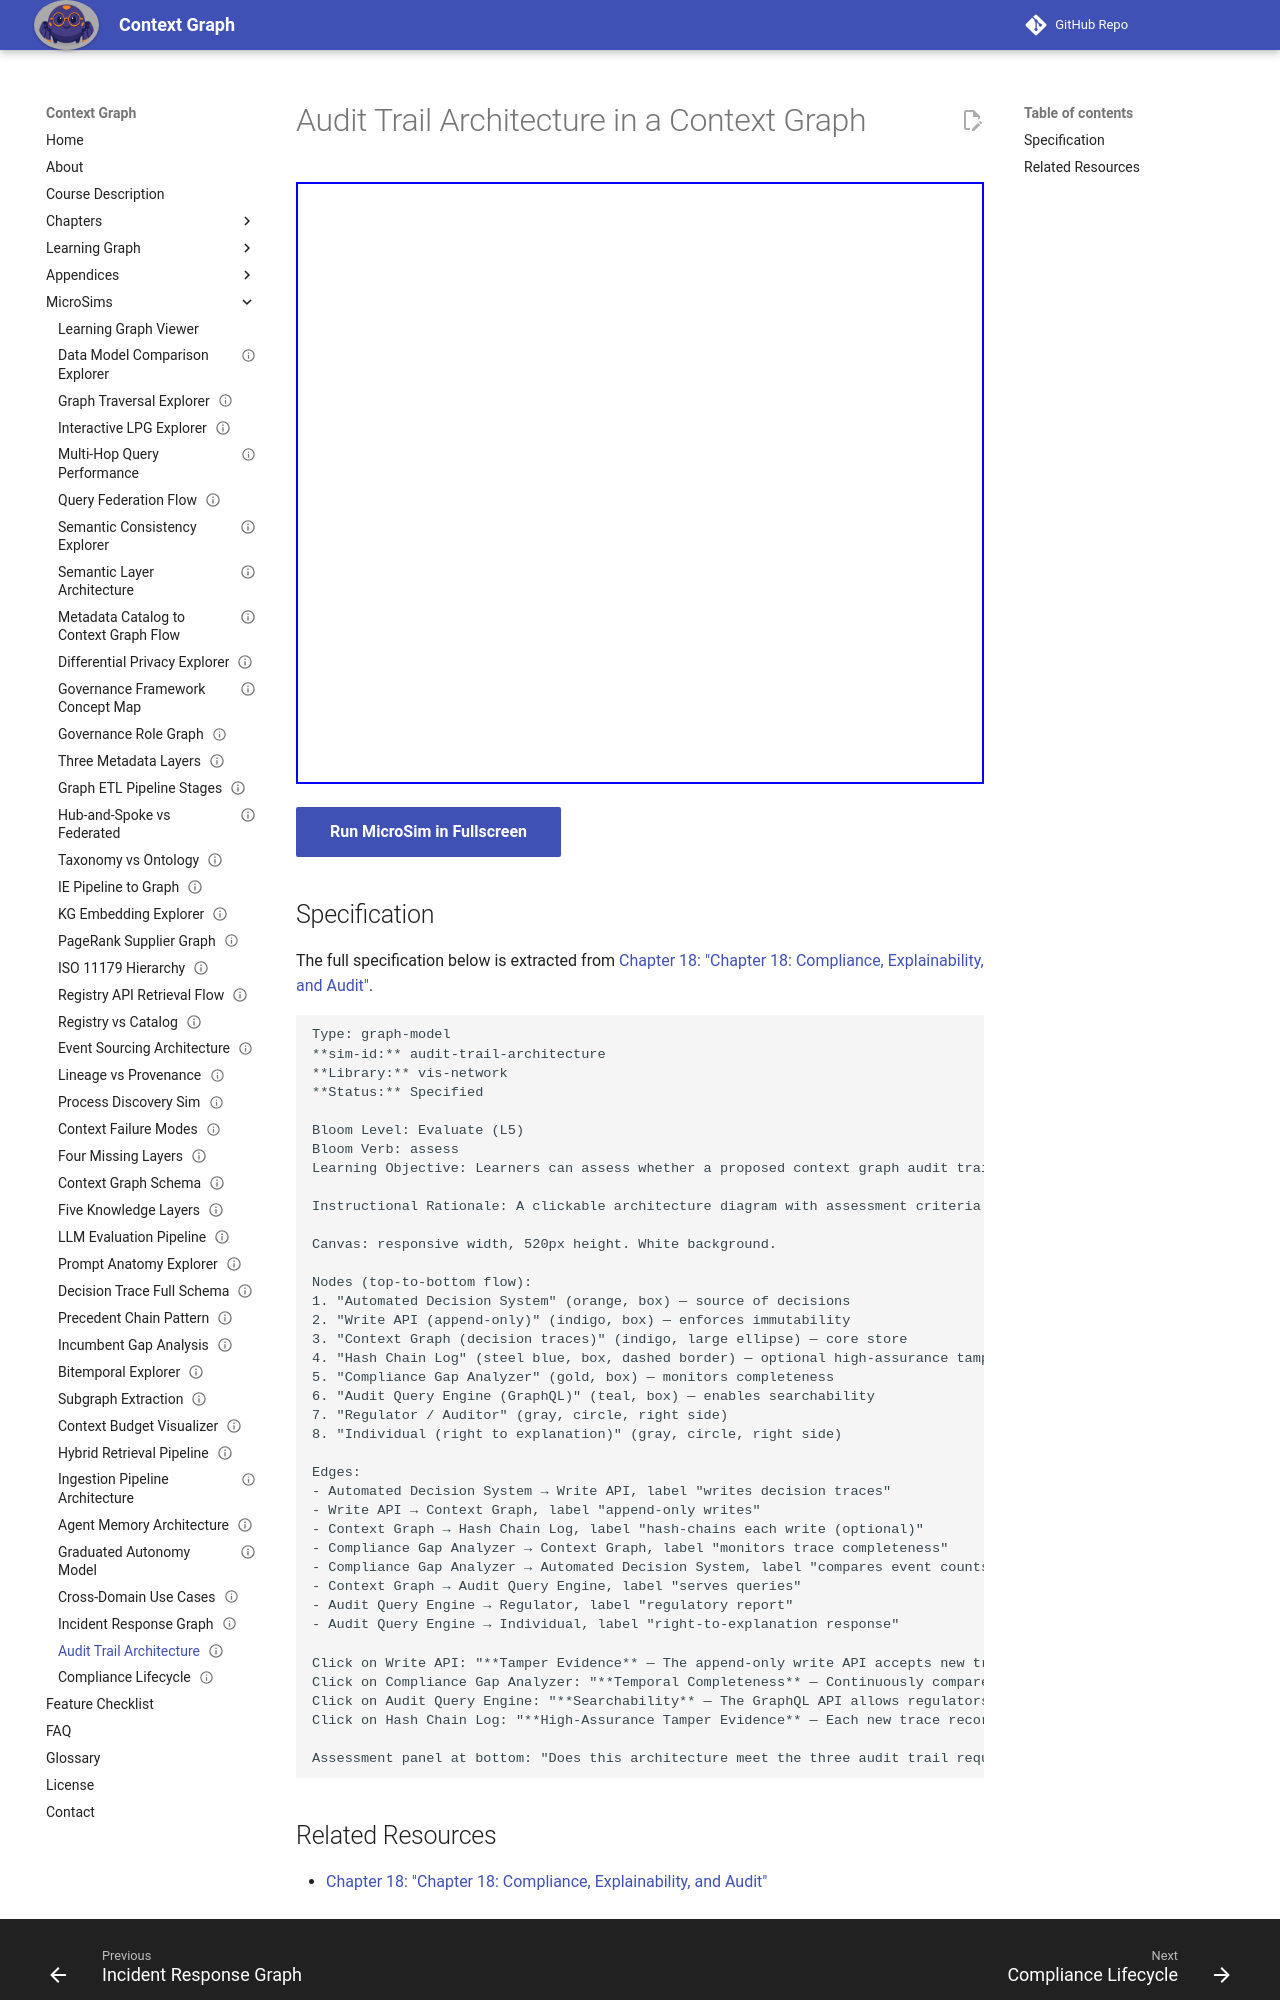

repository: dmccreary/context-graph · page: sims/audit-trail-architecture/index.html · generator: mkdocs

---
title: Audit Trail Architecture in a Context Graph
description: Learners can assess whether a proposed context graph audit trail design meets the three requirements of tamper evidence, temporal completeness, and searchability by examining the architectural components.
status: implemented
library: vis-network
bloom_level: Evaluate (L5)
---

# Audit Trail Architecture in a Context Graph



<iframe src="main.html" width="100%" height="602" scrolling="no"></iframe>

[Run MicroSim in Fullscreen](main.html){ .md-button .md-button--primary }

## Specification

The full specification below is extracted from
[Chapter 18: "Chapter 18: Compliance, Explainability, and Audit"](../../chapters/18-compliance-explainability/index.md).

```text
Type: graph-model
**sim-id:** audit-trail-architecture
**Library:** vis-network
**Status:** Specified

Bloom Level: Evaluate (L5)
Bloom Verb: assess
Learning Objective: Learners can assess whether a proposed context graph audit trail design meets the three requirements of tamper evidence, temporal completeness, and searchability by examining the architectural components.

Instructional Rationale: A clickable architecture diagram with assessment criteria is appropriate for the Evaluate objective — learners must judge whether each architectural component addresses a specific compliance requirement, which requires critical evaluation rather than recall.

Canvas: responsive width, 520px height. White background.

Nodes (top-to-bottom flow):
1. "Automated Decision System" (orange, box) — source of decisions
2. "Write API (append-only)" (indigo, box) — enforces immutability
3. "Context Graph (decision traces)" (indigo, large ellipse) — core store
4. "Hash Chain Log" (steel blue, box, dashed border) — optional high-assurance tamper evidence
5. "Compliance Gap Analyzer" (gold, box) — monitors completeness
6. "Audit Query Engine (GraphQL)" (teal, box) — enables searchability
7. "Regulator / Auditor" (gray, circle, right side)
8. "Individual (right to explanation)" (gray, circle, right side)

Edges:
- Automated Decision System → Write API, label "writes decision traces"
- Write API → Context Graph, label "append-only writes"
- Context Graph → Hash Chain Log, label "hash-chains each write (optional)"
- Compliance Gap Analyzer → Context Graph, label "monitors trace completeness"
- Compliance Gap Analyzer → Automated Decision System, label "compares event counts"
- Context Graph → Audit Query Engine, label "serves queries"
- Audit Query Engine → Regulator, label "regulatory report"
- Audit Query Engine → Individual, label "right-to-explanation response"

Click on Write API: "**Tamper Evidence** — The append-only write API accepts new traces but rejects updates or deletions. Once written, a decision trace is immutable. This structural property means the audit trail cannot be quietly modified after the fact."
Click on Compliance Gap Analyzer: "**Temporal Completeness** — Continuously compares: 'decisions made in operational systems' vs. 'decision traces in context graph.' Alerts when coverage drops below 99%. This catches integration failures before auditors do."
Click on Audit Query Engine: "**Searchability** — The GraphQL API allows regulators to run arbitrary traversal queries: 'show all credit decisions for EU residents between Jan-Mar 2025,' 'trace the authorization chain for decision DT-44821.' No custom scripting required."
Click on Hash Chain Log: "**High-Assurance Tamper Evidence** — Each new trace record's hash includes the hash of the previous record. Any retroactive modification invalidates all subsequent hashes, detectable by any party with the hash chain. Used for high-risk regulated domains."

Assessment panel at bottom: "Does this architecture meet the three audit trail requirements? Click each component to evaluate."
```
